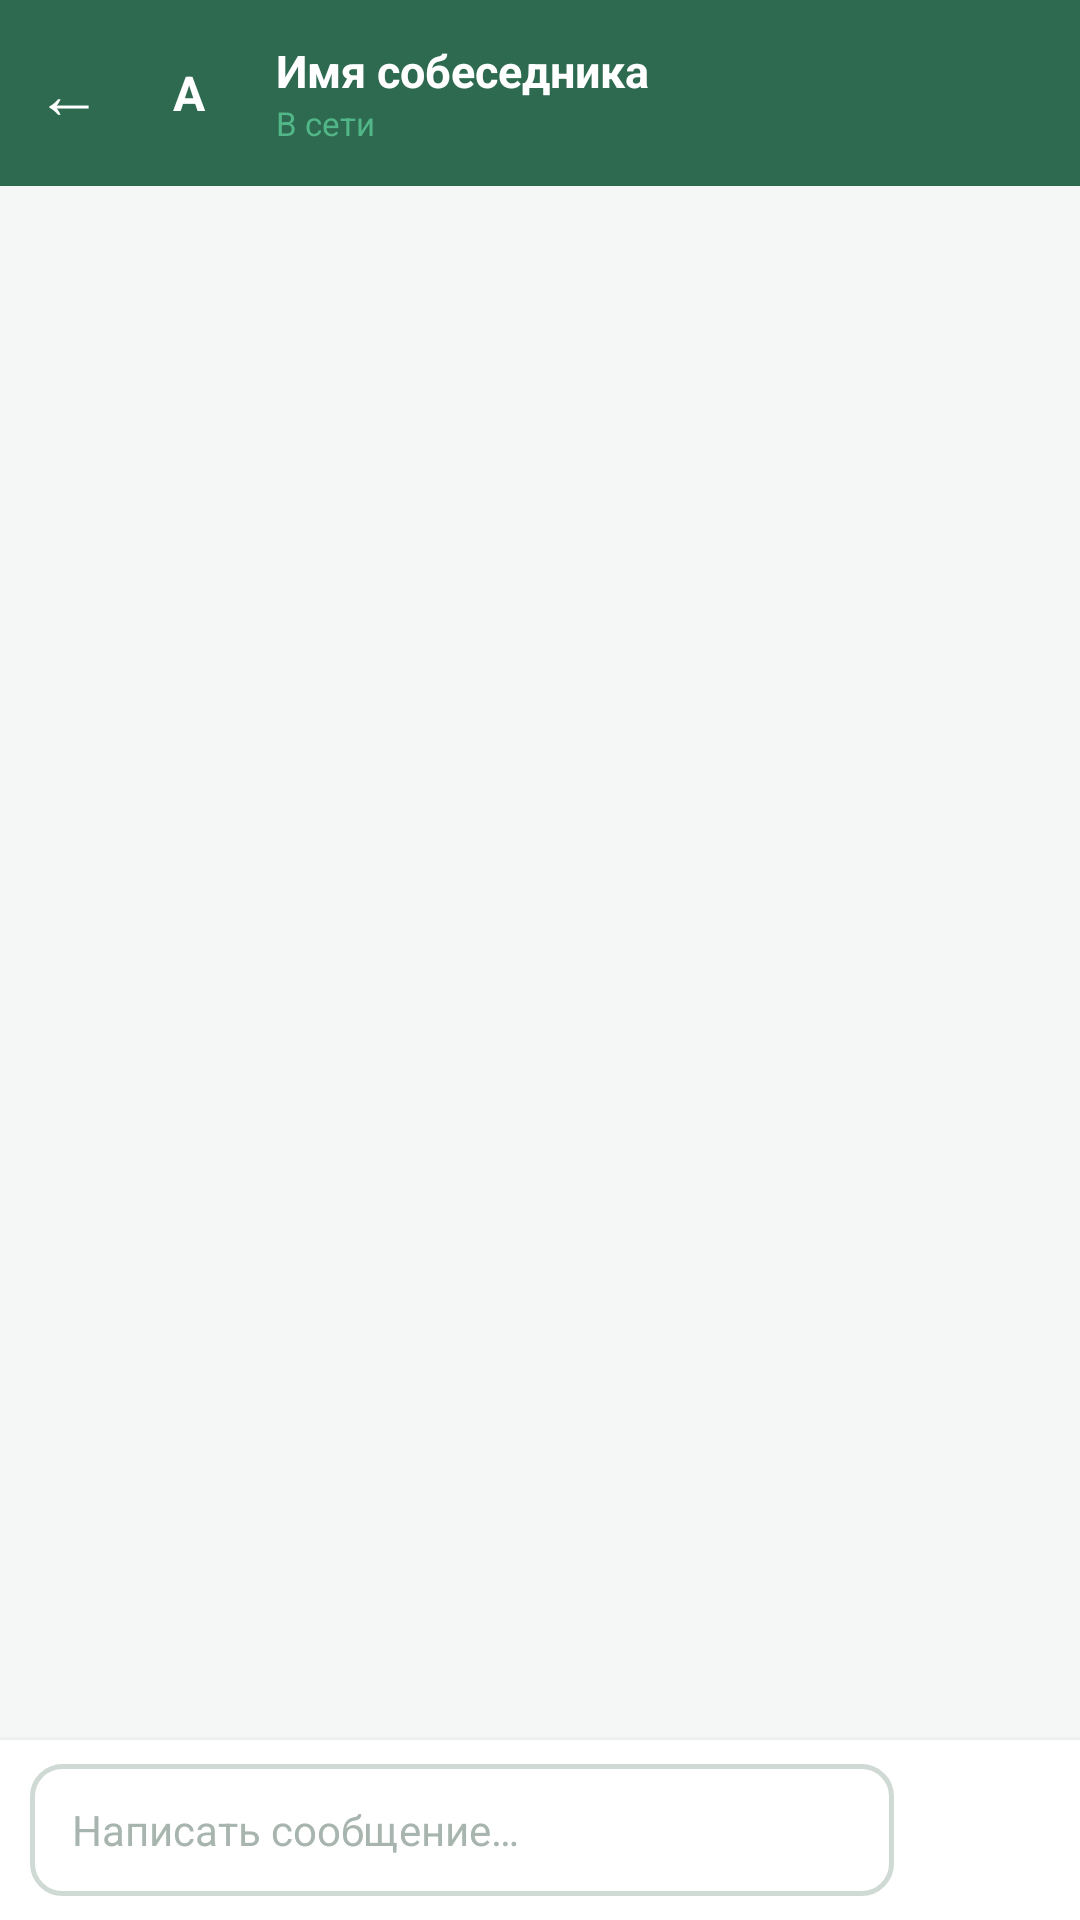

Android layout source for this screen:
<!-- AndroidManifest.xml: activity theme Theme.Farme.Chat -->
<!-- res/layout/activity_chat.xml -->
<?xml version="1.0" encoding="utf-8"?>
<LinearLayout xmlns:android="http://schemas.android.com/apk/res/android"
    android:layout_width="match_parent"
    android:layout_height="match_parent"
    android:orientation="vertical"
    android:background="@color/bg_screen"
    android:fitsSystemWindows="true"
    >

    
    <LinearLayout
        android:id="@+id/chatHeader"
        android:layout_width="match_parent"
        android:layout_height="wrap_content"
        android:orientation="horizontal"
        android:gravity="center_vertical"
        android:background="@color/green_primary"
        android:paddingHorizontal="12dp"
        android:paddingVertical="12dp"
        >

        <TextView
            android:id="@+id/btnBackChat"
            android:layout_width="wrap_content"
            android:layout_height="wrap_content"
            android:text="←"
            android:textSize="22sp"
            android:textColor="#FFFFFF"
            android:paddingEnd="10dp"
            android:clickable="true"
            android:focusable="true"/>

        
        <FrameLayout
            android:layout_width="38dp"
            android:layout_height="38dp"
            android:layout_marginEnd="10dp">
            <TextView
                android:id="@+id/tvChatAvatar"
                android:layout_width="38dp"
                android:layout_height="38dp"
                android:text="А"
                android:textSize="16sp"
                android:textColor="#FFFFFF"
                android:textStyle="bold"
                android:gravity="center"
                android:background="@drawable/bg_avatar_green_circle"/>
            <ImageView
                android:id="@+id/ivChatAvatarImg"
                android:layout_width="38dp"
                android:layout_height="38dp"
                android:scaleType="centerCrop"
                android:visibility="gone"/>
        </FrameLayout>

        <LinearLayout
            android:layout_width="0dp"
            android:layout_height="wrap_content"
            android:layout_weight="1"
            android:orientation="vertical">

            <TextView
                android:id="@+id/tvChatName"
                android:layout_width="wrap_content"
                android:layout_height="wrap_content"
                android:text="Имя собеседника"
                android:textSize="15sp"
                android:textColor="#FFFFFF"
                android:textStyle="bold"/>

            <TextView
                android:id="@+id/tvChatSubtitle"
                android:layout_width="wrap_content"
                android:layout_height="wrap_content"
                android:text="@string/status_online"
                android:textSize="11sp"
                android:textColor="@color/green_light"/>
        </LinearLayout>
    </LinearLayout>

    
    <LinearLayout
        android:id="@+id/listingCard"
        android:layout_width="match_parent"
        android:layout_height="wrap_content"
        android:orientation="horizontal"
        android:gravity="center_vertical"
        android:background="@color/bg_card"
        android:paddingHorizontal="12dp"
        android:paddingVertical="8dp"
        android:clickable="true"
        android:focusable="true"
        android:visibility="gone"
        android:elevation="2dp">

        <ImageView
            android:id="@+id/ivListingThumb"
            android:layout_width="48dp"
            android:layout_height="48dp"
            android:scaleType="centerCrop"
            android:background="@color/bg_screen"
            android:layout_marginEnd="10dp"/>

        <LinearLayout
            android:layout_width="0dp"
            android:layout_height="wrap_content"
            android:layout_weight="1"
            android:orientation="vertical">

            <TextView
                android:id="@+id/tvListingCardTitle"
                android:layout_width="wrap_content"
                android:layout_height="wrap_content"
                android:textSize="13sp"
                android:textColor="@color/text_primary"
                android:textStyle="bold"
                android:maxLines="1"
                android:ellipsize="end"/>

            <TextView
                android:id="@+id/tvListingCardPrice"
                android:layout_width="wrap_content"
                android:layout_height="wrap_content"
                android:textSize="12sp"
                android:textColor="@color/green_primary"
                android:textStyle="bold"
                android:layout_marginTop="2dp"/>
        </LinearLayout>

        <TextView
            android:layout_width="wrap_content"
            android:layout_height="wrap_content"
            android:text="›"
            android:textSize="22sp"
            android:textColor="@color/text_hint"
            android:paddingStart="8dp"/>
    </LinearLayout>

    
    <View
        android:id="@+id/listingCardDivider"
        android:layout_width="match_parent"
        android:layout_height="1dp"
        android:background="@color/bg_screen"
        android:visibility="gone"/>

    
    <androidx.recyclerview.widget.RecyclerView
        android:id="@+id/recyclerMessages"
        android:layout_width="match_parent"
        android:layout_height="0dp"
        android:layout_weight="1"
        android:paddingHorizontal="10dp"
        android:paddingTop="8dp"
        android:paddingBottom="8dp"
        android:clipToPadding="false"
        android:scrollbars="none"/>

    
    <LinearLayout
        android:id="@+id/inputLayout"
        android:layout_width="match_parent"
        android:layout_height="wrap_content"
        android:orientation="horizontal"
        android:gravity="center_vertical"
        android:background="@color/bg_card"
        android:paddingHorizontal="10dp"
        android:paddingVertical="8dp"
        android:elevation="4dp">

        <EditText
            android:id="@+id/etMessage"
            android:layout_width="0dp"
            android:layout_height="wrap_content"
            android:layout_weight="1"
            android:hint="@string/chat_message_hint"
            android:inputType="textMultiLine|textCapSentences"
            android:maxLines="4"
            android:minHeight="44dp"
            android:paddingHorizontal="14dp"
            android:paddingVertical="10dp"
            android:background="@drawable/bg_input"
            android:textSize="14sp"
            android:textColor="@color/text_primary"
            android:textColorHint="@color/text_hint"
            android:imeOptions="actionNone"/>

        
        <LinearLayout
            android:id="@+id/btnSend"
            android:layout_width="44dp"
            android:layout_height="44dp"
            android:gravity="center"
            android:background="@drawable/bg_send_btn"
            android:layout_marginStart="8dp"
            android:clickable="true"
            android:focusable="true">
            <TextView
                android:layout_width="wrap_content"
                android:layout_height="wrap_content"
                android:text="➤"
                android:textSize="18sp"
                android:textColor="#FFFFFF"/>
        </LinearLayout>
    </LinearLayout>

</LinearLayout>
<!-- resources referenced by this layout -->
<resources>
  <color name="bg_card">#FFFFFF</color>
  <color name="bg_screen">#F4F7F5</color>
  <color name="green_light">#52B788</color>
  <color name="green_primary">#2D6A4F</color>
  <color name="text_hint">#A8B5AF</color>
  <color name="text_primary">#1A2B22</color>
  <!-- drawable bg_input (drawable) -->
  <?xml version="1.0" encoding="utf-8"?>
  <shape xmlns:android="http://schemas.android.com/apk/res/android">
      <solid android:color="@color/surface_input"/>
      <stroke android:width="1.5dp" android:color="@color/stroke"/>
      <corners android:radius="10dp"/>
  </shape>
  <string name="chat_message_hint">Написать сообщение…</string>
  <string name="status_online">В сети</string>
  <style name="Theme.Farme.Chat" parent="Theme.Farme">
          <item name="android:windowSoftInputMode">adjustResize</item>
      </style>
  <color name="surface_input">#FFFFFF</color>
  <color name="stroke">#D0DAD5</color>
  <style name="Theme.Farme" parent="Theme.AppCompat.DayNight.NoActionBar">
          <item name="colorPrimary">@color/green_primary</item>
          <item name="colorPrimaryDark">@color/green_dark</item>
          <item name="colorAccent">@color/orange_accent</item>
          <item name="android:statusBarColor">@color/green_primary</item>
          <item name="android:windowLightStatusBar">false</item>
          <item name="android:windowBackground">@color/bg_screen</item>
          <item name="buttonStyle">@style/AppButtonStyle</item>
          <item name="materialButtonStyle">@style/AppButtonStyle</item>
      </style>
  <color name="green_dark">#1B4332</color>
  <color name="orange_accent">#F4A261</color>
  <style name="AppButtonStyle" parent="Widget.AppCompat.Button">
          <item name="android:backgroundTint">@null</item>
          <item name="android:stateListAnimator">@null</item>
          <item name="android:textAllCaps">false</item>
      </style>
</resources>
